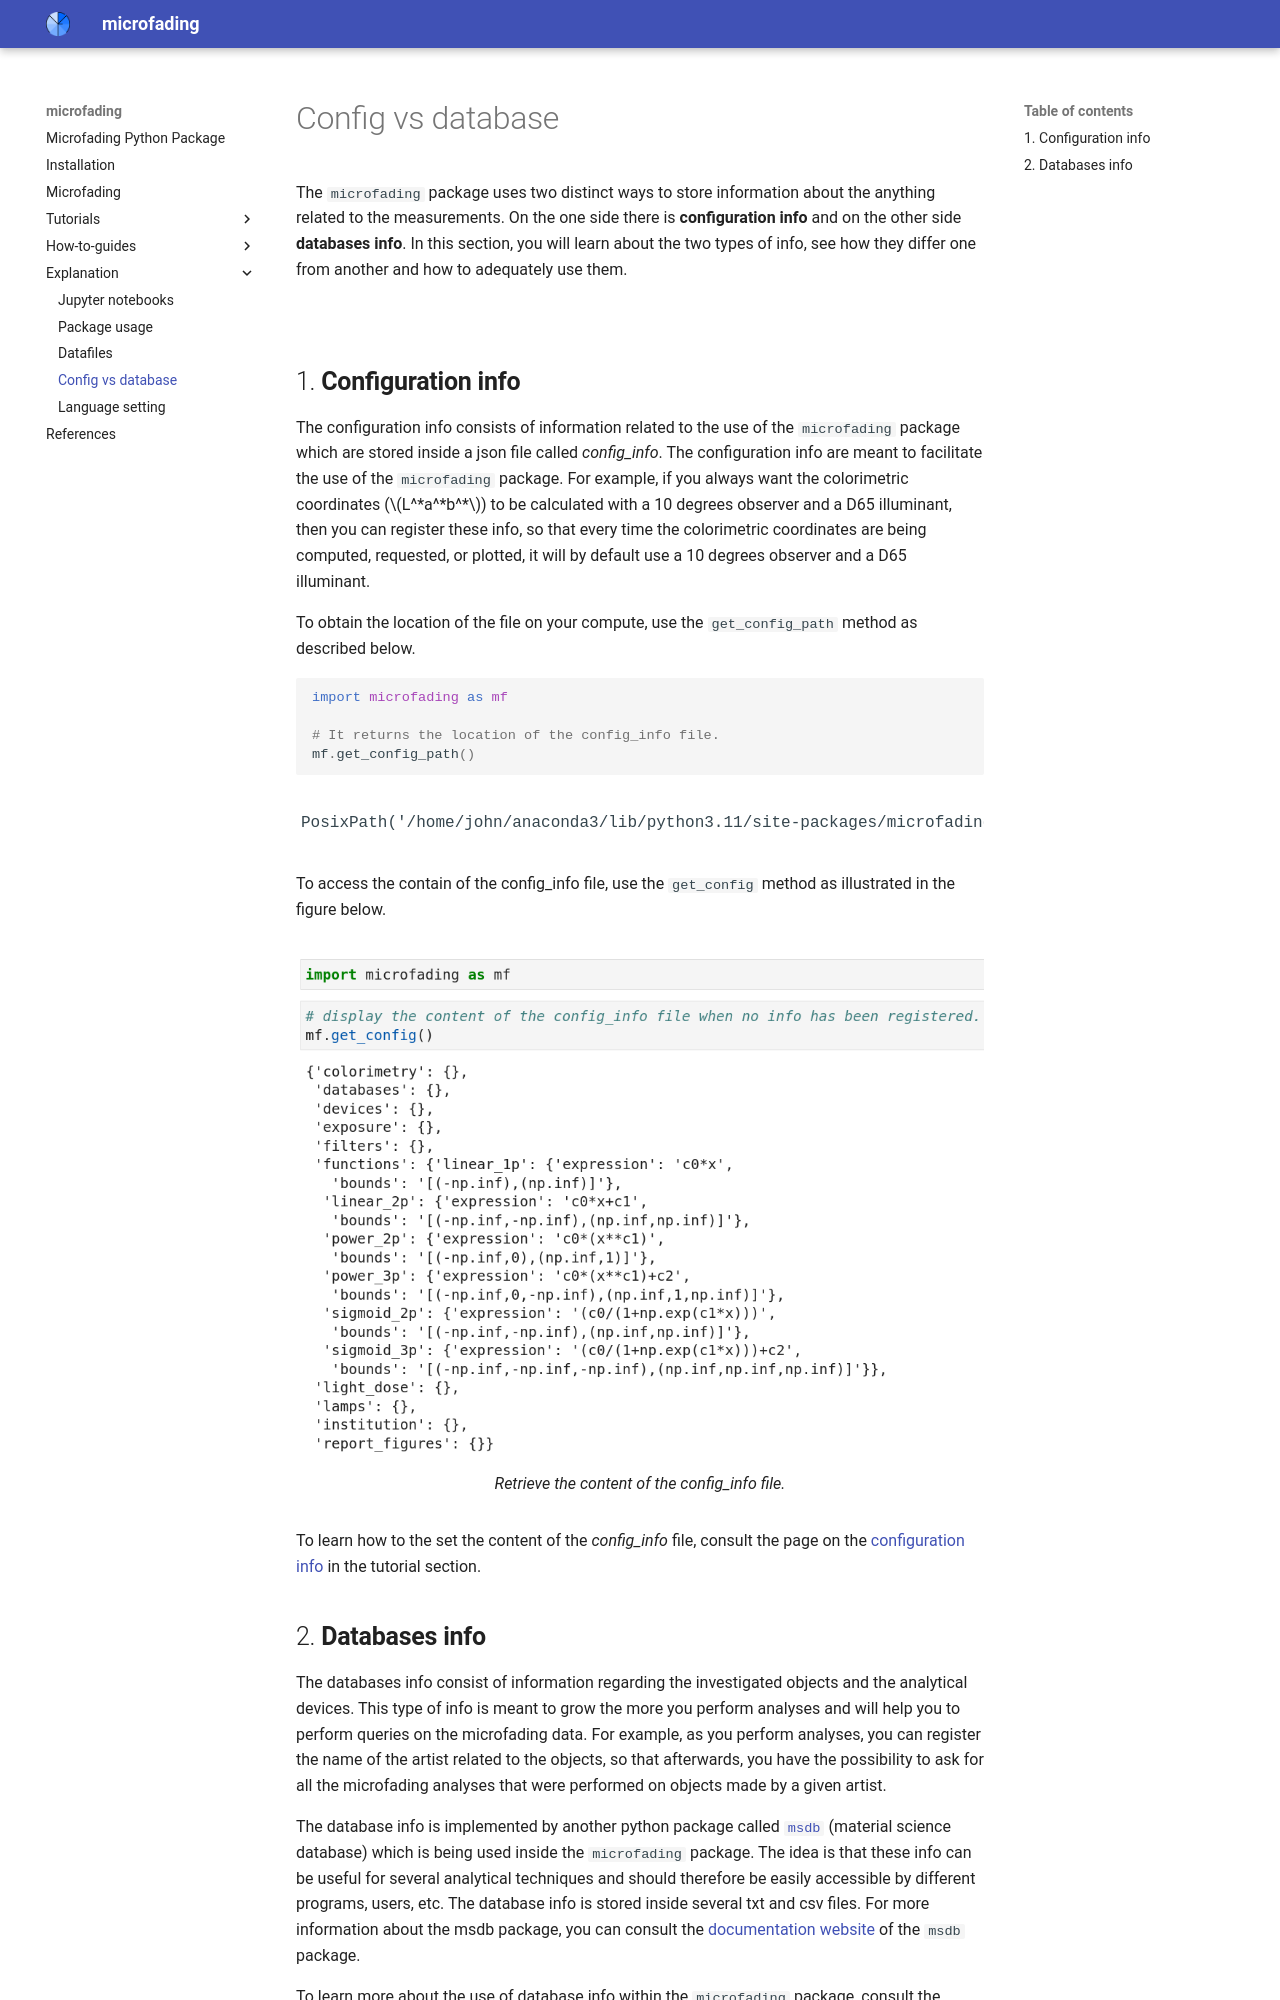

repository: g-patin/microfading · page: config-vs-database/index.html · generator: mkdocs

The `microfading` package uses two distinct ways to store information about the anything related to the measurements. On the one side there is **configuration info** and on the other side **databases info**. In this section, you will learn about the two types of info, see how they differ one from another and how to adequately use them.

&nbsp;

## 1. **Configuration info**


The configuration info consists of information related to the use of the `microfading` package which are stored inside a json file called *config_info*. The configuration info are meant to facilitate the use of the `microfading` package. For example, if you always want the colorimetric coordinates ($L^*a^*b^*$) to be calculated with a 10 degrees observer and a D65 illuminant, then you can register these info, so that every time the colorimetric coordinates are being computed, requested, or plotted, it will by default use a 10 degrees observer and a D65 illuminant.

To obtain the location of the file on your compute, use the `get_config_path` method as described below.

```python
import microfading as mf

# It returns the location of the config_info file.
mf.get_config_path()
```

<div class="output-area">
<pre>
PosixPath('/home/john/anaconda3/lib/python3.11/site-packages/microfading/config_info.json')
</pre>
</div>

To access the contain of the config_info file, use the `get_config` method as illustrated in the figure below.

![Alt text](images/mf_get_config.png){: .img-large align=left }
/// caption
Retrieve the content of the config_info file.
///

To learn how to the set the content of the *config_info* file, consult the page on the [configuration info](https://g-patin.github.io/microfading/configuration-info/) in the tutorial section.
